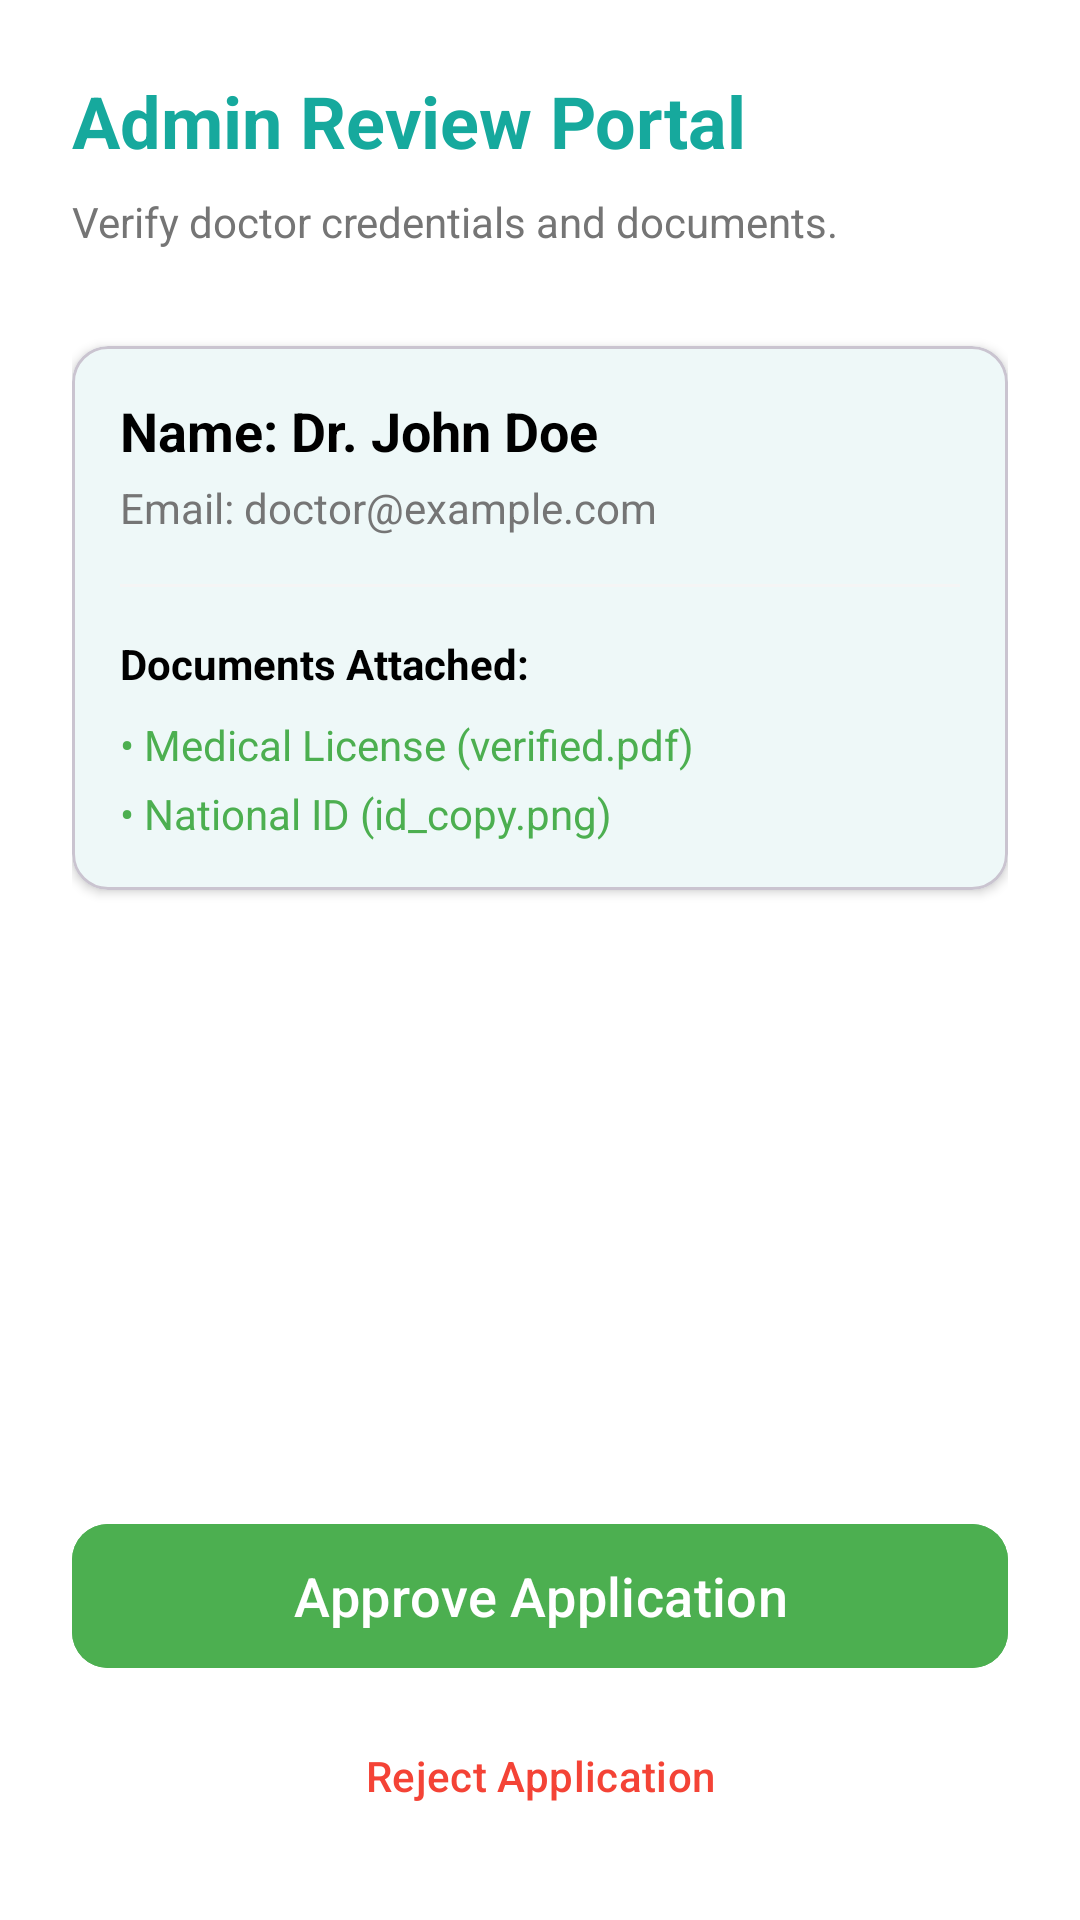

Produce the Android XML layout that renders to this screen, including the resource entries it uses.
<!-- AndroidManifest.xml: application theme Theme.UMMATELEMEDICINEAPP -->
<!-- res/layout/activity_admin_verification.xml -->
<?xml version="1.0" encoding="utf-8"?>
<LinearLayout xmlns:android="http://schemas.android.com/apk/res/android"
    xmlns:app="http://schemas.android.com/apk/res-auto"
    android:layout_width="match_parent"
    android:layout_height="match_parent"
    android:orientation="vertical"
    android:padding="24dp"
    android:background="@color/white">

    <TextView
        android:layout_width="wrap_content"
        android:layout_height="wrap_content"
        android:text="Admin Review Portal"
        android:textColor="@color/primary_blue"
        android:textSize="24sp"
        android:textStyle="bold" />

    <TextView
        android:layout_width="wrap_content"
        android:layout_height="wrap_content"
        android:layout_marginTop="8dp"
        android:text="Verify doctor credentials and documents."
        android:textColor="@color/text_gray" />

    <com.google.android.material.card.MaterialCardView
        android:layout_width="match_parent"
        android:layout_height="wrap_content"
        android:layout_marginTop="32dp"
        app:cardCornerRadius="12dp"
        app:cardElevation="2dp">

        <LinearLayout
            android:layout_width="match_parent"
            android:layout_height="wrap_content"
            android:orientation="vertical"
            android:padding="16dp">

            <TextView
                android:id="@+id/tvReviewDocName"
                android:layout_width="wrap_content"
                android:layout_height="wrap_content"
                android:text="Name: Dr. John Doe"
                android:textColor="@color/black"
                android:textSize="18sp"
                android:textStyle="bold" />

            <TextView
                android:id="@+id/tvReviewDocEmail"
                android:layout_width="wrap_content"
                android:layout_height="wrap_content"
                android:layout_marginTop="4dp"
                android:text="Email: doctor@example.com"
                android:textColor="@color/text_gray" />

            <View
                android:layout_width="match_parent"
                android:layout_height="1dp"
                android:layout_marginVertical="16dp"
                android:background="@color/soft_gray" />

            <TextView
                android:layout_width="wrap_content"
                android:layout_height="wrap_content"
                android:text="Documents Attached:"
                android:textColor="@color/black"
                android:textStyle="bold" />

            <TextView
                android:layout_width="wrap_content"
                android:layout_height="wrap_content"
                android:layout_marginTop="8dp"
                android:text="• Medical License (verified.pdf)"
                android:textColor="@color/success_green" />

            <TextView
                android:layout_width="wrap_content"
                android:layout_height="wrap_content"
                android:layout_marginTop="4dp"
                android:text="• National ID (id_copy.png)"
                android:textColor="@color/success_green" />

        </LinearLayout>
    </com.google.android.material.card.MaterialCardView>

    <View
        android:layout_width="match_parent"
        android:layout_height="0dp"
        android:layout_weight="1" />

    <com.google.android.material.button.MaterialButton
        android:id="@+id/btnApprove"
        android:layout_width="match_parent"
        android:layout_height="56dp"
        android:backgroundTint="@color/success_green"
        android:text="Approve Application"
        android:textAllCaps="false"
        android:textColor="@color/white"
        android:textSize="18sp"
        app:cornerRadius="12dp" />

    <com.google.android.material.button.MaterialButton
        android:id="@+id/btnReject"
        style="@style/Widget.Material3.Button.TextButton"
        android:layout_width="match_parent"
        android:layout_height="wrap_content"
        android:layout_marginTop="8dp"
        android:text="Reject Application"
        android:textColor="@color/emergency_red" />

</LinearLayout>
<!-- resources referenced by this layout -->
<resources>
  <color name="black">#FF000000</color>
  <color name="emergency_red">#F44336</color>
  <color name="primary_blue">#16A99D</color>
  <color name="soft_gray">#F5F5F5</color>
  <color name="success_green">#4CAF50</color>
  <color name="text_gray">#757575</color>
  <color name="white">#FFFFFFFF</color>
  <style name="Theme.UMMATELEMEDICINEAPP" parent="Base.Theme.UMMATELEMEDICINEAPP" />
  <style name="Base.Theme.UMMATELEMEDICINEAPP" parent="Theme.Material3.Light.NoActionBar">
          
          <item name="colorPrimary">@color/primary_brand</item>
          <item name="colorPrimaryVariant">@color/primary_dark_brand</item>
          <item name="colorOnPrimary">@color/white</item>
          <item name="android:statusBarColor">@color/primary_brand</item>
          <item name="colorSecondary">@color/primary_brand</item>
          <item name="android:windowBackground">@color/white</item>
          <item name="colorSurface">@color/white</item>
          <item name="colorOnSurface">@color/primary_dark_brand</item>
      </style>
  <color name="primary_brand">#16A99D</color>
  <color name="primary_dark_brand">#0C3E6E</color>
</resources>
